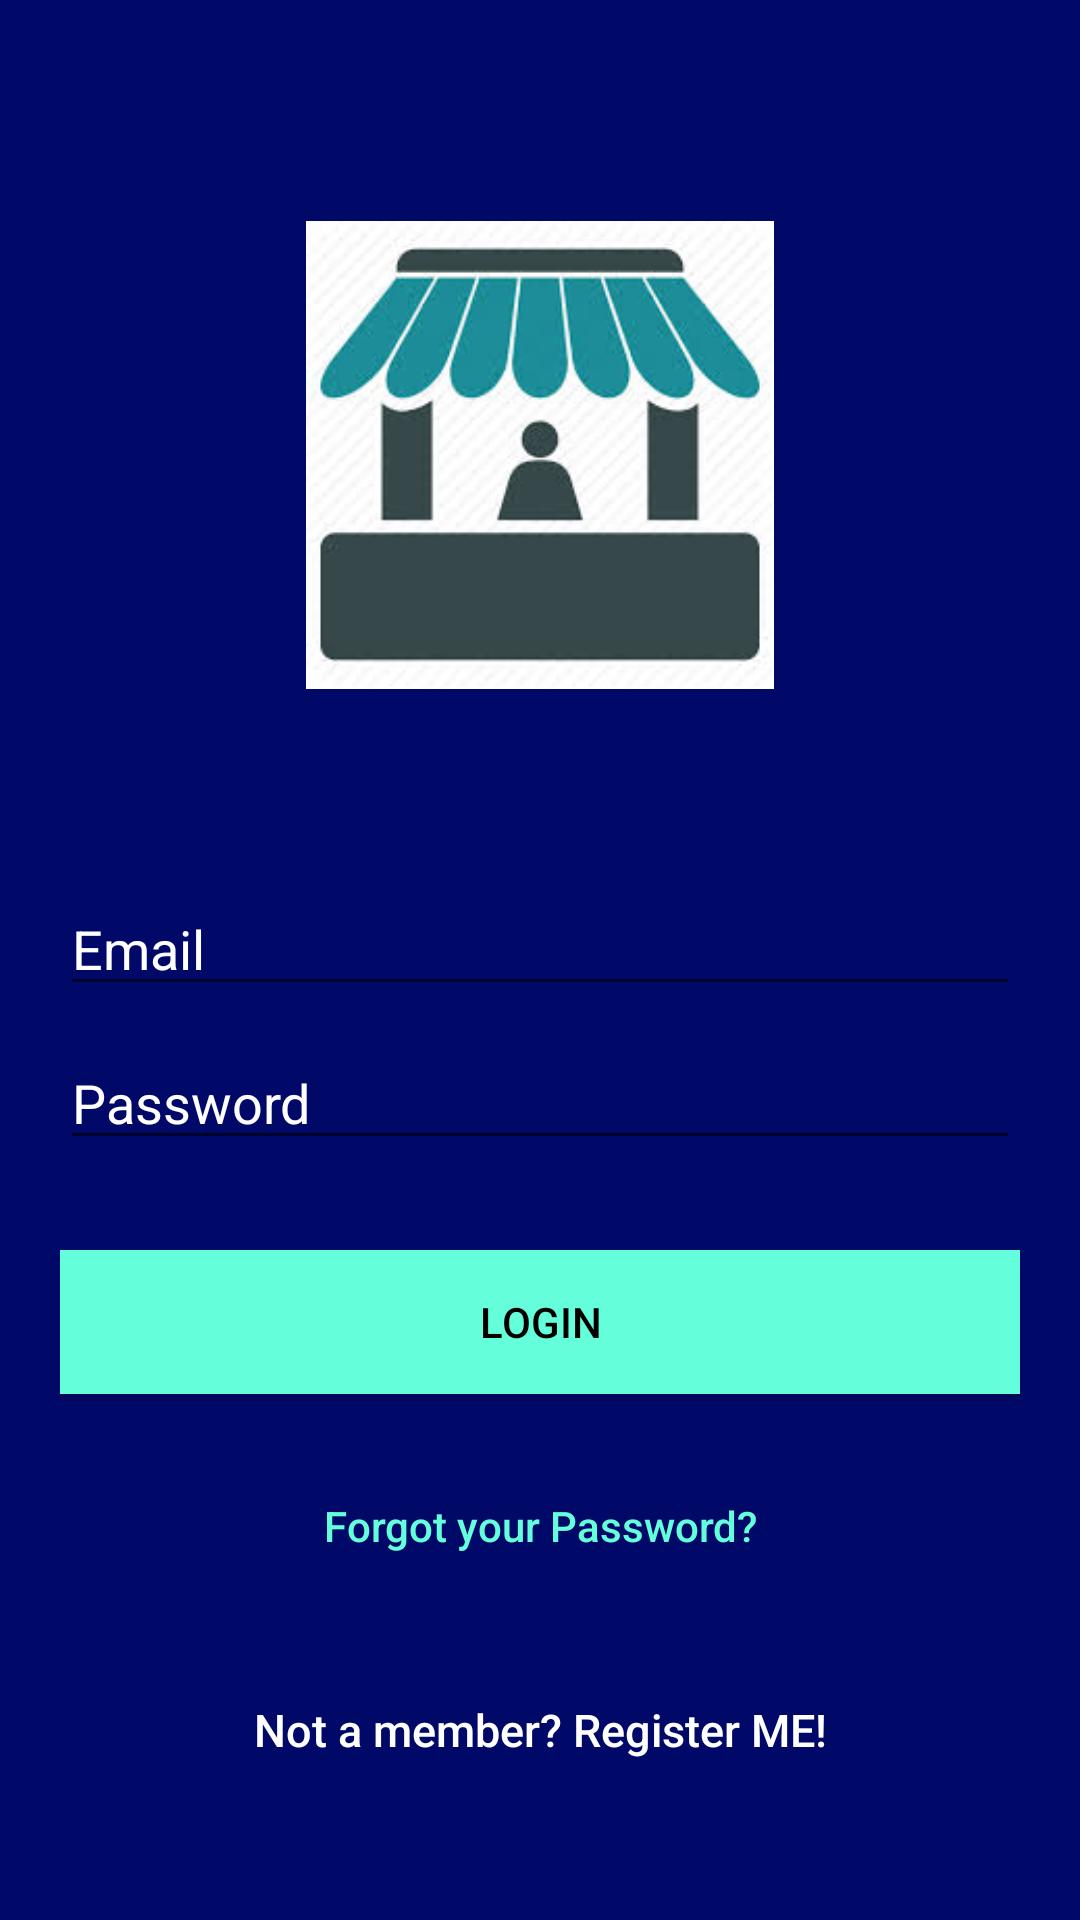

The Android layout XML behind this screen, and the referenced resources:
<!-- AndroidManifest.xml: application theme AppTheme -->
<!-- res/layout/activity_seller_login.xml -->
<?xml version="1.0" encoding="utf-8"?>
<android.support.constraint.ConstraintLayout xmlns:android="http://schemas.android.com/apk/res/android"
    xmlns:app="http://schemas.android.com/apk/res-auto"
    xmlns:tools="http://schemas.android.com/tools"
    android:layout_width="match_parent"
    android:layout_height="match_parent"
    tools:context=".SellerLogin">

    <LinearLayout
        android:layout_width="fill_parent"
        android:layout_height="fill_parent"
        android:background="@color/colorPrimary"
        android:gravity="center"
        android:orientation="vertical"
        android:padding="20dp">


        <ImageView
            android:layout_width="156dp"
            android:layout_height="wrap_content"
            android:layout_gravity="center_horizontal"
            android:layout_marginBottom="30dp"
            android:src="@drawable/seller" />



        <EditText
            android:id="@+id/email"
            android:layout_width="match_parent"
            android:layout_height="wrap_content"
            android:layout_marginBottom="10dp"
            android:hint="Email"
            android:inputType="textEmailAddress"
            android:textColor="@android:color/white"
            android:textColorHint="@android:color/white" />


        <EditText
            android:id="@+id/password"
            android:layout_width="fill_parent"
            android:layout_height="wrap_content"
            android:layout_marginBottom="10dp"
            android:hint="Password"
            android:inputType="textPassword"
            android:textColor="@android:color/white"
            android:textColorHint="@android:color/white" />

        

        <Button
            android:id="@+id/btn_login"
            android:layout_width="fill_parent"
            android:layout_height="wrap_content"
            android:layout_marginTop="20dip"
            android:background="@color/colorAccent"
            android:text="LOGIN"
            android:textColor="@android:color/black" />

        <Button
            android:id="@+id/btn_reset_password"
            android:layout_width="fill_parent"
            android:layout_height="wrap_content"
            android:layout_marginTop="20dip"
            android:background="@null"
            android:text="Forgot your Password?"
            android:textAllCaps="false"
            android:textColor="@color/colorAccent" />

        

        <Button
            android:id="@+id/btn_signup"
            android:layout_width="fill_parent"
            android:layout_height="wrap_content"
            android:layout_marginTop="20dip"
            android:background="@null"
            android:text="Not a member? Register ME!"
            android:textAllCaps="false"
            android:textColor="@android:color/white"
            android:textSize="15dp" />
    </LinearLayout>

    <ProgressBar
        android:id="@+id/progressBar"
        android:layout_width="30dp"
        android:layout_height="30dp"
        android:layout_gravity="center|bottom"
        android:layout_marginBottom="20dp"
        android:visibility="gone" />


</android.support.constraint.ConstraintLayout>
<!-- resources referenced by this layout -->
<resources>
  <color name="colorAccent">#64FFDA</color>
  <color name="colorPrimary">#000968</color>
  <!-- drawable seller: jpg bitmap (drawable, 7761 bytes) -->
  <style name="AppTheme" parent="Theme.AppCompat.Light.NoActionBar">
          
          <item name="colorPrimary">@color/colorPrimary</item>
          <item name="colorPrimaryDark">@color/colorPrimaryDark</item>
          <item name="colorAccent">@color/colorAccent</item>
      </style>
  <color name="colorPrimaryDark">#00695c</color>
</resources>
